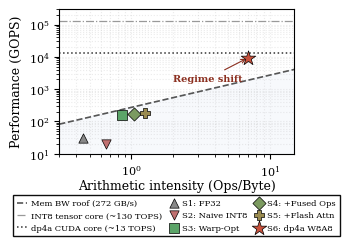

Source code (Python):
"""
Fig: Extended Roofline Model on RTX 4060 Laptop
Output: Fig2_Roofline_Model.pdf  (replaces old Fig2)
"""
import matplotlib.pyplot as plt
import matplotlib as mpl
import numpy as np

mpl.rcParams.update({
    'font.family': 'serif',
    'font.serif': ['Times New Roman', 'Times', 'DejaVu Serif'],
    'font.size': 8,
    'axes.labelsize': 9,
    'legend.fontsize': 6.5,
    'xtick.labelsize': 8,
    'ytick.labelsize': 8,
    'axes.linewidth': 0.8,
    'pdf.fonttype': 42,
    'ps.fonttype': 42,
})

fig, ax = plt.subplots(figsize=(3.4, 2.3))

peak_bw        = 272.0    # GB/s
peak_dp4a_gops = 13000.0  # ~13 TOPS dp4a via CUDA cores
peak_tc_gops   = 130000.0 # ~130 TOPS INT8 tensor core (not used by dp4a)

ai = np.logspace(-1, 1.6, 200)

# Memory bandwidth roof
mem_roof = peak_bw * ai   # GOPS

ax.plot(ai, np.minimum(mem_roof, peak_tc_gops),
        '--', color='#555555', linewidth=1.2, label='Mem BW roof (272 GB/s)')
ax.axhline(peak_tc_gops, linestyle='-.', color='#999999', linewidth=0.9,
           label='INT8 tensor core (~130 TOPS)')
ax.axhline(peak_dp4a_gops, linestyle=':', color='#333333', linewidth=1.1,
           label='dp4a CUDA core (~13 TOPS)')

# Shaded memory-bound region
ax.fill_between(ai, 1, np.minimum(mem_roof, peak_tc_gops),
                where=(mem_roof < peak_tc_gops),
                alpha=0.04, color='#4A7BB7')

# Data points: slightly offset S3/S4/S5 so they don't pile up
# (AI, GOPS, label, marker, color)
points = [
    (0.45,  30,   'S1: FP32',        '^', '#888888'),
    (0.65,  20,   'S2: Naive INT8',  'v', '#C07070'),
    (0.85, 155,   'S3: Warp-Opt',    's', '#5BA468'),
    (1.05, 165,   'S4: +Fused Ops',  'D', '#7B9A60'),
    (1.25, 180,   'S5: +Flash Attn', 'P', '#9A8B50'),
    (7.00, 9500,  'S6: dp4a W8A8',   '*', '#C8513C'),
]

for ai_val, perf, label, marker, color in points:
    sz = 120 if marker == '*' else 45
    ax.scatter([ai_val], [perf], marker=marker, s=sz, color=color,
               edgecolor='black', linewidth=0.5, zorder=5, label=label)

ax.annotate('Regime shift', xy=(7.0, 9500), xytext=(2.0, 1800),
            fontsize=7, color='#8B2F1F', fontweight='bold',
            arrowprops=dict(arrowstyle='->', color='#8B2F1F', lw=0.8))

ax.set_xscale('log')
ax.set_yscale('log')
ax.set_xlim(0.3, 15)
ax.set_ylim(10, 300000)
ax.set_xlabel('Arithmetic intensity (Ops/Byte)', labelpad=1)
ax.set_ylabel('Performance (GOPS)')
ax.grid(True, which='both', linestyle=':', alpha=0.25)

# Legend outside, below the axes
ax.legend(loc='upper center', bbox_to_anchor=(0.5, -0.26),
          frameon=True, framealpha=0.95, edgecolor='black', fancybox=False,
          ncol=3, fontsize=6, handlelength=1.2, handletextpad=0.4,
          columnspacing=0.8, borderpad=0.5)

plt.tight_layout()
plt.subplots_adjust(bottom=0.32)   # reserve space for legend below x-label
plt.savefig('Fig2_Roofline_Model.pdf', bbox_inches='tight', pad_inches=0.05)
plt.savefig('Fig2_Roofline_Model.png', dpi=300, bbox_inches='tight', pad_inches=0.05)
print("Saved: Fig2_Roofline_Model.pdf/.png")
